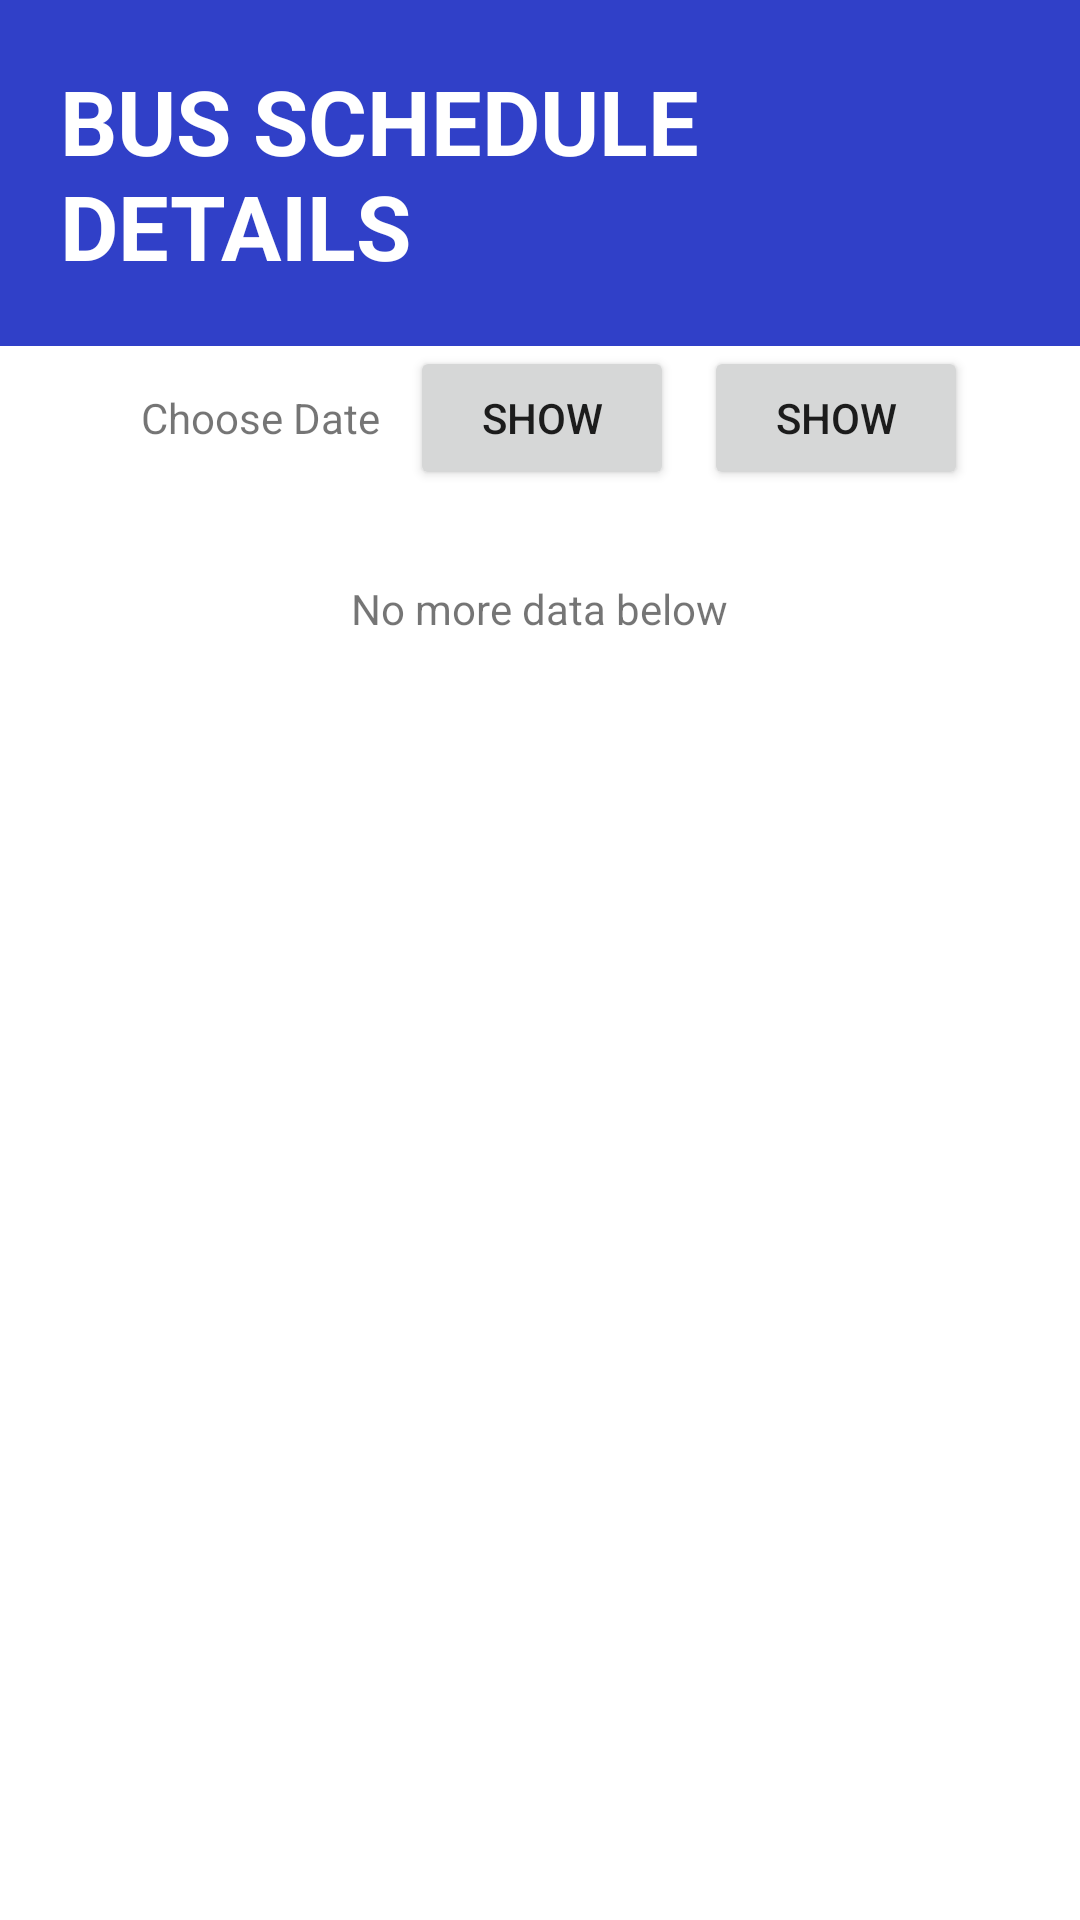

Here is an Android app screen rendered from its layout file. Give the layout XML and the strings, colors and styles it references.
<!-- AndroidManifest.xml: application theme Theme.BusMonitoringAndTicketingSystem -->
<!-- res/layout/fragment_schedule.xml -->
<?xml version="1.0" encoding="utf-8"?>
<RelativeLayout xmlns:android="http://schemas.android.com/apk/res/android"
    xmlns:tools="http://schemas.android.com/tools"
    android:layout_width="match_parent"
    android:layout_height="match_parent"
    tools:context=".ui.home.ScheduleFragment">

<TextView
    android:layout_width="match_parent"
    android:layout_height="wrap_content"
    android:padding="20dp"
    android:textSize="30sp"
    android:textStyle="bold"
    android:background="@color/uclm_blue"
    android:textColor="@color/white"
    android:alpha="0.9"
    android:id="@+id/titleText"
    android:text="BUS SCHEDULE DETAILS"
    android:layout_marginStart="0dp"
    android:layout_marginEnd="0dp"

    />
<LinearLayout
    android:layout_width="wrap_content"
    android:layout_height="wrap_content"
    android:layout_below="@+id/titleText"
    android:id="@+id/button_linear"
    android:layout_centerHorizontal="true"
    >

    <TextView
        android:layout_width="wrap_content"
        android:layout_height="wrap_content"
        android:padding="10dp"
        android:layout_marginLeft="10dp"
        android:text="Choose Date"
        android:layout_below="@+id/titleText"
        android:layout_toRightOf="@+id/choose_date"/>
    <Button
        android:layout_width="wrap_content"
        android:layout_height="wrap_content"
        android:padding="10dp"
        android:layout_marginRight="10dp"
        android:id="@+id/choose_date"
        android:text="Show"/>
    <Button
        android:layout_width="wrap_content"
        android:layout_height="wrap_content"
        android:padding="10dp"
        android:layout_marginRight="10dp"
        android:id="@+id/show_schedule"
        android:text="Show"/>
</LinearLayout>


    <ScrollView
        android:layout_width="match_parent"
        android:layout_height="wrap_content"
        android:layout_below="@+id/button_linear"
        >
        <LinearLayout
            android:layout_width="match_parent"
            android:orientation="vertical"
            android:gravity="center"
            android:layout_height="wrap_content">
            <androidx.recyclerview.widget.RecyclerView
                android:layout_width="match_parent"
                android:layout_height="wrap_content"
                android:layout_below="@id/titleText"
                android:id="@+id/scheduleRecyclerView"/>

            <LinearLayout
                android:layout_width="match_parent"
                android:layout_height="wrap_content"
                android:layout_below="@+id/setSchedule"
                android:gravity="center">
                <TextView
                    android:layout_width="wrap_content"
                    android:layout_height="wrap_content"
                    android:padding="30dp"
                    android:text="No more data below"/>
            </LinearLayout>

        </LinearLayout>

    </ScrollView>







</RelativeLayout>
<!-- resources referenced by this layout -->
<resources>
  <color name="uclm_blue">#192bc2</color>
  <color name="white">#FFFFFFFF</color>
  <style name="Theme.BusMonitoringAndTicketingSystem" parent="Theme.MaterialComponents.DayNight.NoActionBar">
          <item name="colorPrimary">@color/uclm_yellow</item>
          <item name="colorPrimaryVariant">@color/white</item>
          <item name="colorOnPrimary">@color/white</item>
          
          <item name="colorSecondary">@color/uclm_blue</item>
          <item name="colorSecondaryVariant">@color/uclm_blue</item>
          <item name="colorOnSecondary">@color/black</item>
          
          <item name="android:statusBarColor">@color/uclm_yellow</item>
  
      </style>
  <color name="uclm_yellow">#ffdf00</color>
  <color name="black">#FF000000</color>
</resources>
